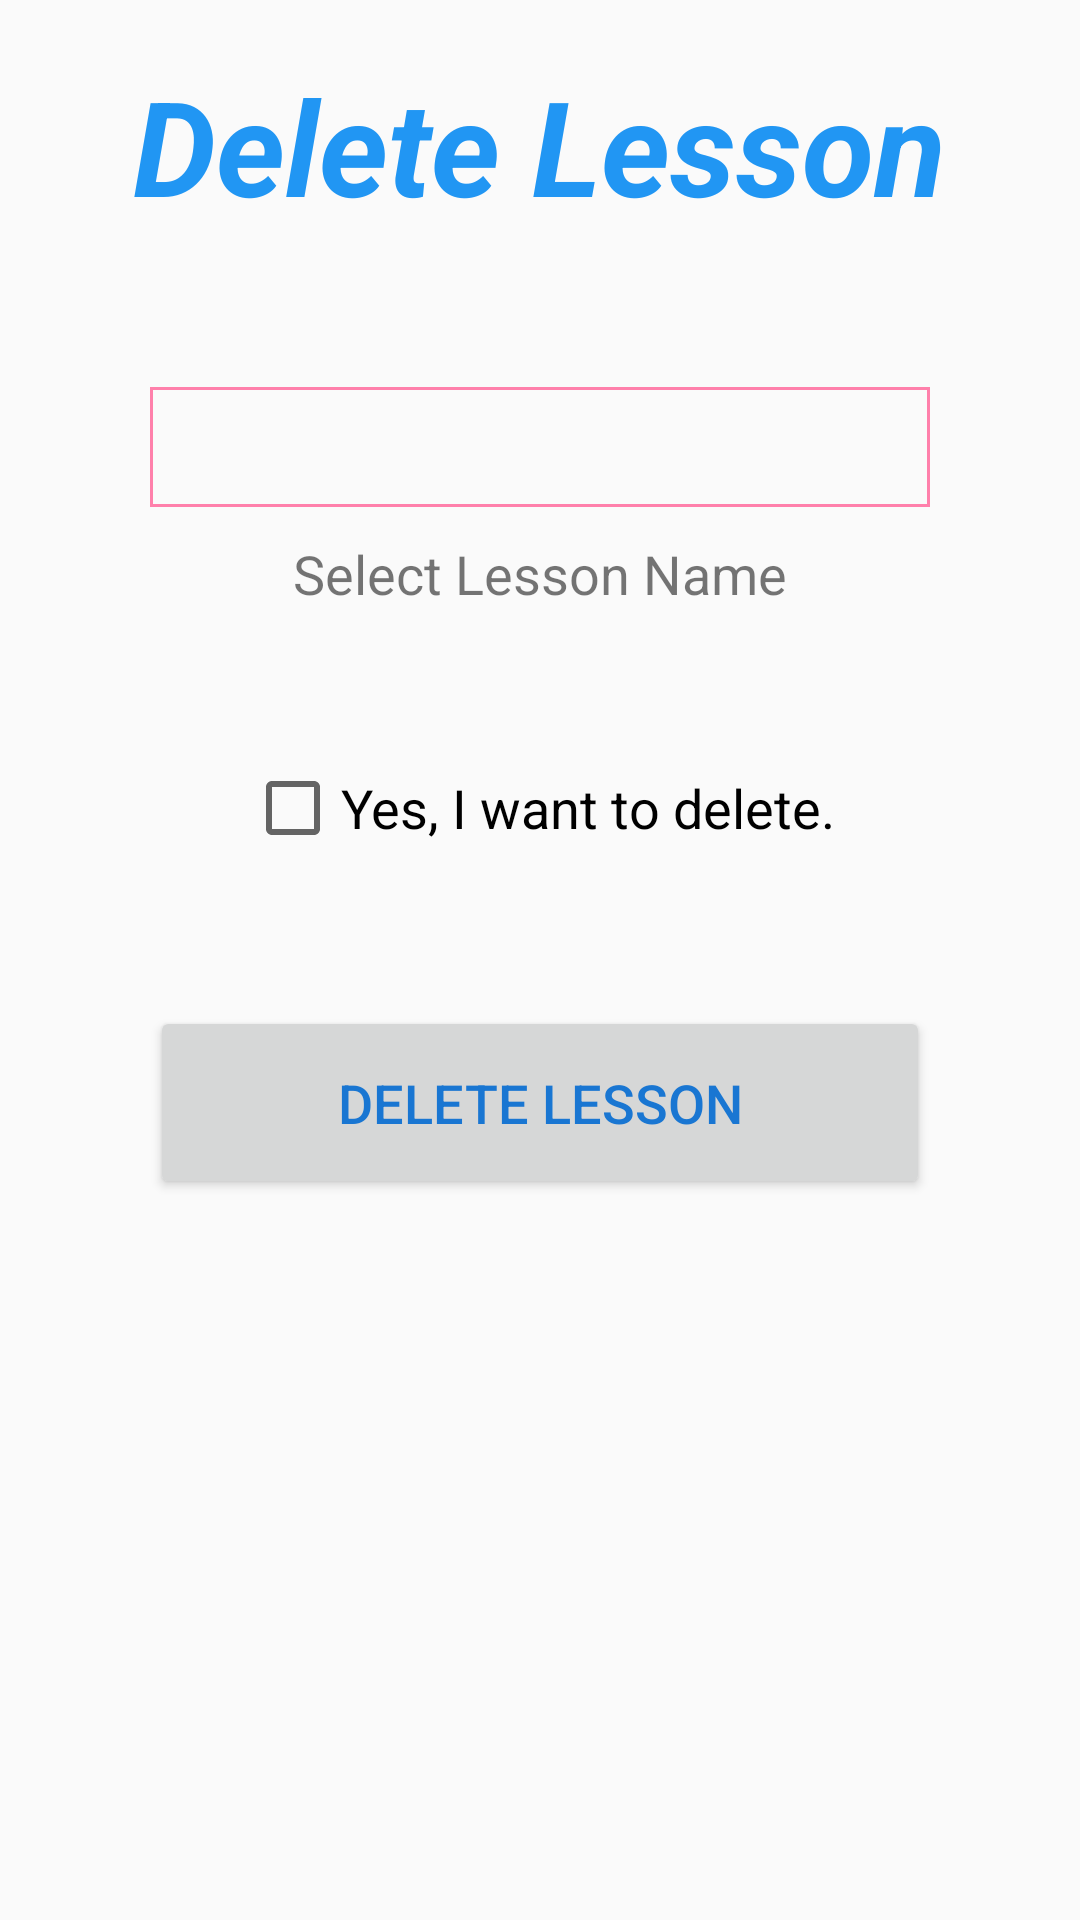

Reconstruct the res/layout file that produces this screen, plus the resources it refers to.
<!-- AndroidManifest.xml: application theme AppTheme -->
<!-- res/layout/lesson_delete.xml -->
<?xml version="1.0" encoding="utf-8"?>
<LinearLayout xmlns:android="http://schemas.android.com/apk/res/android"
    android:orientation="vertical" android:layout_width="match_parent"
    android:layout_height="match_parent">

    <TextView
        android:layout_width="wrap_content"
        android:layout_height="wrap_content"
        android:textAppearance="?android:attr/textAppearanceMedium"
        android:text="@string/deleteLesson"
        android:id="@+id/textViewDeleteLesson"
        android:layout_gravity="center_horizontal"
        android:layout_marginTop="19dp"
        android:textColor="@color/colorPrimary"
        android:textStyle="bold|italic"
        android:textSize="44dp" />


    <TextView
        android:layout_width="wrap_content"
        android:layout_height="wrap_content"
        android:textColor="#000"
        android:id="@+id/textViewLessonDeleteMessage"
        android:text=""
        android:layout_gravity="center_horizontal"
        android:textSize="18dp"
        />


    <Spinner
        android:layout_width="260dp"
        android:layout_height="40dp"
        android:textSize="18dp"
        android:id="@+id/spinnerDeleteLesson"
        android:layout_marginLeft="20dp"
        android:layout_marginRight="20dp"
        android:layout_marginTop="27dp"
        android:layout_gravity="center_horizontal"
        android:background="@drawable/spinner_border"
       >
    </Spinner>

    <TextView
        android:layout_width="wrap_content"
        android:layout_height="wrap_content"
        android:textAppearance="?android:attr/textAppearanceSmall"
        android:text="@string/select_name_lesson"
        android:layout_gravity="center_horizontal"
        android:id="@+id/textView12"
        android:textSize="18dp"
        android:layout_marginTop="10dp" />


    <CheckBox
        android:layout_width="wrap_content"
        android:layout_height="wrap_content"
        android:layout_marginTop="50dp"
        android:textSize="18dp"
        android:layout_gravity="center_horizontal"
        android:id="@+id/checkboxDeleteLesson"
        android:text="@string/yes_i_want_to_delete"/>
    <Button
        android:layout_width="260dp"
        android:layout_height="wrap_content"
        style="@style/Widget.AppCompat.Button"
        android:text="@string/buttonDeleteLesson"
        android:textSize="18dp"
        android:id="@+id/buttonDeleteLesson"
        android:layout_marginTop="50dp"
        android:layout_gravity="center_horizontal"
        android:textColor="@color/colorPrimaryDark"
        android:padding="20dp"

      />

</LinearLayout>
<!-- resources referenced by this layout -->
<resources>
  <color name="colorPrimary">#2196F3</color>
  <color name="colorPrimaryDark">#1976D2</color>
  <!-- drawable spinner_border (drawable) -->
  <?xml version="1.0" encoding="utf-8"?>
  <shape xmlns:android="http://schemas.android.com/apk/res/android"
      android:shape="rectangle">
      <stroke android:width="1dp" android:color="@color/colorAccent"/>
      <padding android:bottom="1dp" android:left="1dp" android:right="1dp"
          android:top="1dp"/>
  </shape>
  <string name="buttonDeleteLesson">Delete Lesson</string>
  <string name="deleteLesson">Delete Lesson</string>
  <string name="select_name_lesson">Select Lesson Name</string>
  <string name="yes_i_want_to_delete">Yes, I want to delete.</string>
  <style name="AppTheme" parent="Theme.AppCompat.Light.DarkActionBar">
          
          <item name="colorPrimary">@color/colorPrimary</item>
          <item name="colorPrimaryDark">@color/colorPrimaryDark</item>
          <item name="colorAccent">@color/colorAccent</item>
          <item name="android:textSize">16dp</item>
      </style>
  <color name="colorAccent">#FF80AB</color>
</resources>
